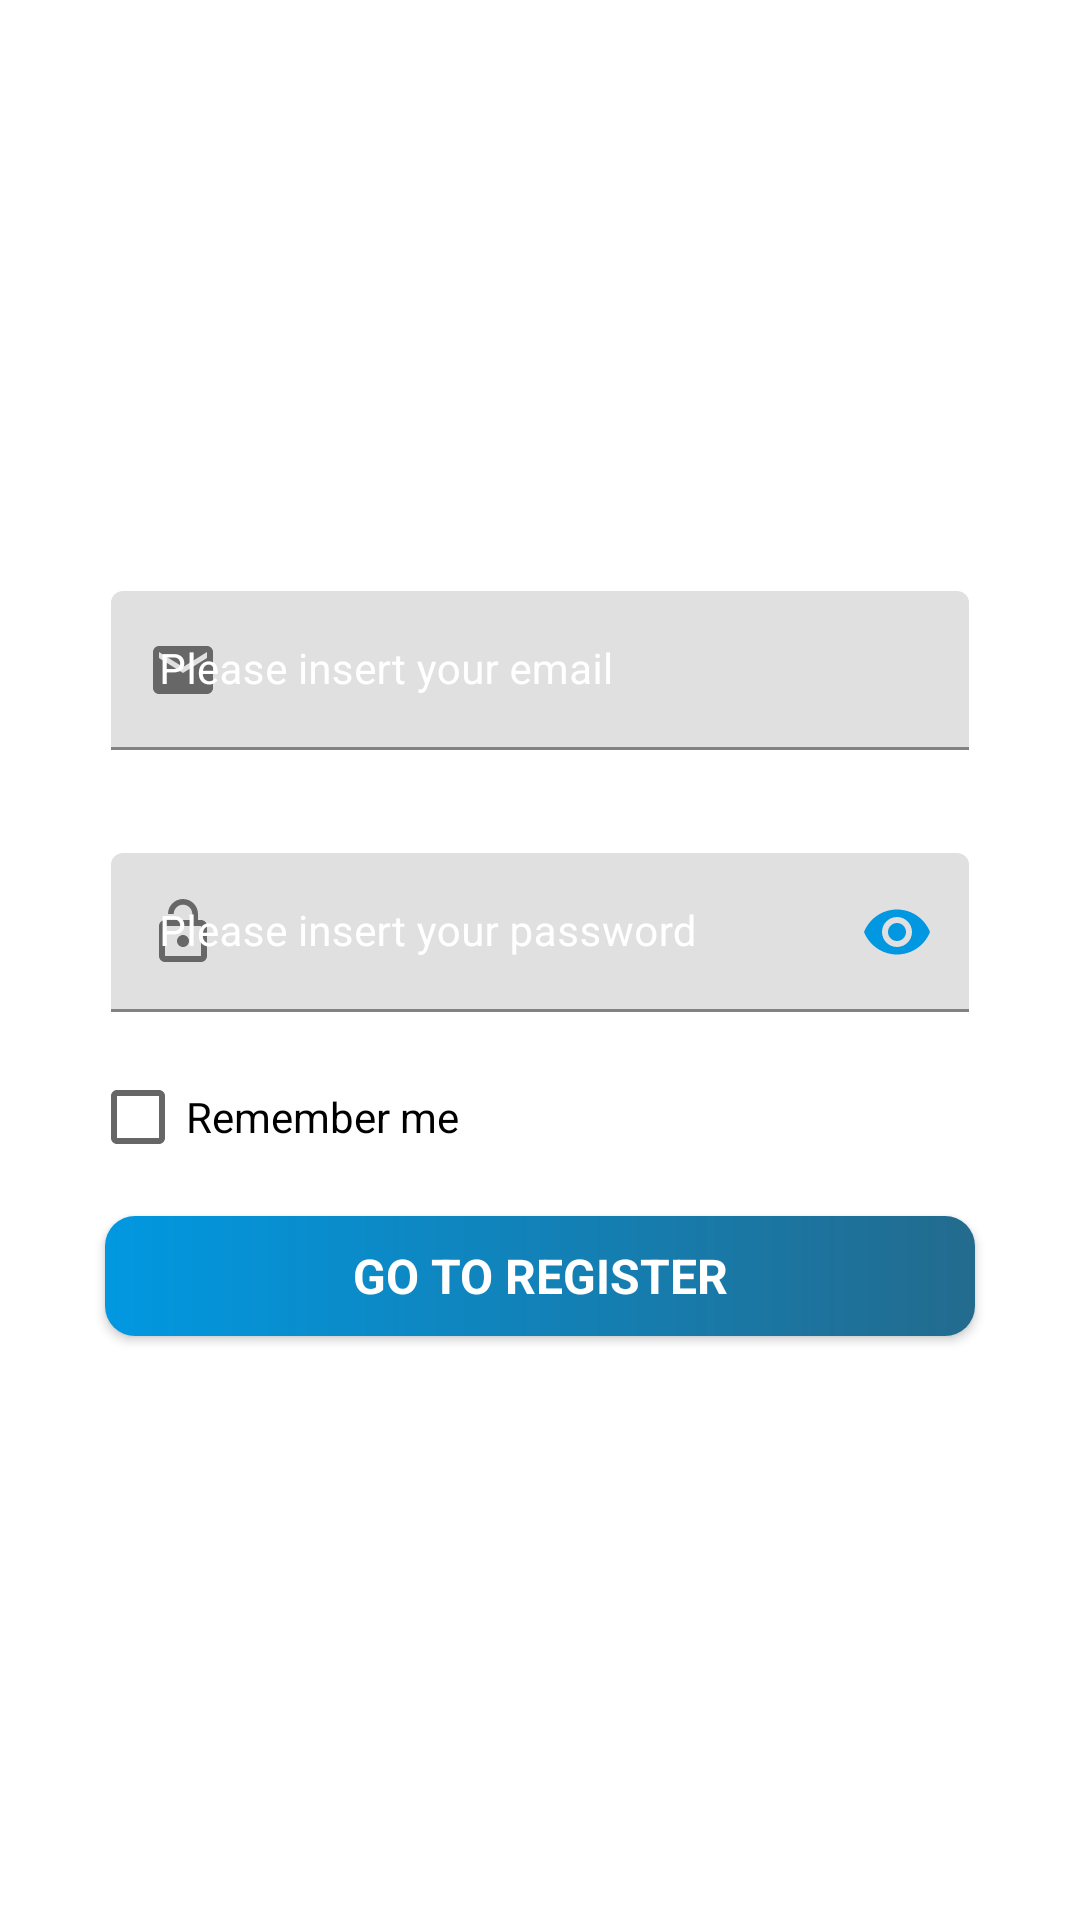

Here is an Android app screen rendered from its layout file. Give the layout XML and the strings, colors and styles it references.
<!-- AndroidManifest.xml: application theme Theme.Aldodokter -->
<!-- res/layout/activity_login.xml -->
<?xml version="1.0" encoding="utf-8"?>
<androidx.constraintlayout.widget.ConstraintLayout
    xmlns:android="http://schemas.android.com/apk/res/android"
    xmlns:app="http://schemas.android.com/apk/res-auto"
    xmlns:tools="http://schemas.android.com/tools"
    android:layout_width="match_parent"
    android:layout_height="match_parent"
    tools:context=".controller.activity.Login">

    <LinearLayout
        android:id="@+id/ll_login"
        android:layout_width="match_parent"
        android:layout_height="wrap_content"
        android:gravity="center"
        android:orientation="vertical"
        android:padding="30dp"

        app:layout_constraintStart_toStartOf="parent"
        app:layout_constraintEnd_toEndOf="parent"
        app:layout_constraintTop_toTopOf="parent"
        app:layout_constraintBottom_toBottomOf="parent">

        <ProgressBar
            android:visibility="gone"
            android:id="@+id/progressBar"
            style="?android:attr/progressBarStyle"
            android:layout_width="wrap_content"
            android:layout_height="wrap_content"
            android:layout_gravity="center"
            android:indeterminateDrawable="@drawable/progressbar"/>

        <com.google.android.material.textfield.TextInputLayout
            android:id="@+id/til_email"
            android:layout_width="match_parent"
            android:layout_height="wrap_content"
            android:layout_margin="5dp"
            android:background="@drawable/et_background"
            android:padding="2dp"
            android:textColorHint="#fff"
            app:endIconTint="@color/blue"
            app:endIconMode="custom"
            app:errorEnabled="true"
            app:startIconDrawable="@drawable/ic_mail">

            <com.google.android.material.textfield.TextInputEditText
                android:id="@+id/tiet_email"
                android:layout_width="match_parent"
                android:layout_height="wrap_content"
                android:hint="@string/hint_email_login"
                android:imeActionLabel="@string/title_email_login"
                android:inputType="text"
                android:textColor="@color/blue"
                android:textColorHighlight="#fff"
                android:textColorHint="#fff"
                android:textSize="14sp"
                android:imeOptions="actionDone"/>
        </com.google.android.material.textfield.TextInputLayout>
        
        
        
        <com.google.android.material.textfield.TextInputLayout
            android:id="@+id/til_password"
            android:layout_width="match_parent"
            android:layout_height="wrap_content"
            android:textColorHint="#fff"
            android:background="@drawable/et_background"
            android:padding="2dp"
            android:layout_margin="5dp"
            app:passwordToggleEnabled="true"
            app:startIconDrawable="@drawable/ic_lockpass"
            app:passwordToggleTint="@color/blue">

            <com.google.android.material.textfield.TextInputEditText
                android:id="@+id/tiet_password"
                android:layout_width="match_parent"
                android:layout_height="wrap_content"
                android:hint="@string/hint_password_login"
                android:imeActionLabel="@string/title_password_login"
                android:inputType="textPassword"
                android:textColor="@color/blue"
                android:textColorHighlight="#fff"
                android:textColorHint="#fff"
                android:textSize="14sp"
                android:imeOptions="actionDone"
                />
            
            
            

        </com.google.android.material.textfield.TextInputLayout>

        <CheckBox
            android:id="@+id/checkBox_remember_login"
            android:layout_width="wrap_content"
            android:layout_height="wrap_content"
            android:layout_marginVertical="4dp"
            android:layout_gravity="start"
            android:text="@string/remember_me"
            android:textSize="@dimen/text_medium"/>

        <Button
            android:id="@+id/btn_signin"
            style="?android:textAppearanceSmall"
            android:layout_width="match_parent"
            android:layout_height="40dp"
            android:layout_margin="5dp"
            android:layout_marginTop="16dp"
            android:background="@drawable/button_background"
            android:text="@string/button_text"
            android:textColor="#FFF"
            android:textSize="16sp"
            android:textStyle="bold" />

    </LinearLayout>

</androidx.constraintlayout.widget.ConstraintLayout>
<!-- resources referenced by this layout -->
<resources>
  <color name="blue">#0198E1</color>
  <dimen name="text_medium">14sp</dimen>
  <!-- drawable button_background (drawable) -->
  <?xml version="1.0" encoding="utf-8"?>
  <shape xmlns:android="http://schemas.android.com/apk/res/android"
  
      >
      <corners
          android:radius="10dp" />
      <gradient
          android:startColor="@color/blue"
          android:endColor="@color/steel_blue"
          android:type="linear"/>
  </shape>
  <!-- drawable et_background (drawable) -->
  <?xml version="1.0" encoding="utf-8"?>
  <shape xmlns:android="http://schemas.android.com/apk/res/android">
  
      <corners
          android:radius="3dp" />
      <gradient
          android:startColor="@android:color/transparent"
          android:endColor="@android:color/transparent"
          android:type="linear"/>
  </shape>
  <!-- drawable ic_lockpass (drawable) -->
  <?xml version="1.0" encoding="utf-8"?>
  <vector android:height="24dp" android:tint="@color/blue"
      android:viewportHeight="24" android:viewportWidth="24"
      android:width="24dp" xmlns:android="http://schemas.android.com/apk/res/android">
      <path android:fillColor="@android:color/white" android:pathData="M12,17c1.1,0 2,-0.9 2,-2s-0.9,-2 -2,-2 -2,0.9 -2,2 0.9,2 2,2zM18,8h-1L17,6c0,-2.76 -2.24,-5 -5,-5S7,3.24 7,6h1.9c0,-1.71 1.39,-3.1 3.1,-3.1 1.71,0 3.1,1.39 3.1,3.1v2L6,8c-1.1,0 -2,0.9 -2,2v10c0,1.1 0.9,2 2,2h12c1.1,0 2,-0.9 2,-2L20,10c0,-1.1 -0.9,-2 -2,-2zM18,20L6,20L6,10h12v10z"/>
  </vector>
  <!-- drawable ic_mail (drawable) -->
  <?xml version="1.0" encoding="utf-8"?>
  <vector android:height="24dp" android:tint="@color/blue"
      android:viewportHeight="24" android:viewportWidth="24"
      android:width="24dp" xmlns:android="http://schemas.android.com/apk/res/android">
      <path android:fillColor="@android:color/white" android:pathData="M20,4L4,4c-1.1,0 -1.99,0.9 -1.99,2L2,18c0,1.1 0.9,2 2,2h16c1.1,0 2,-0.9 2,-2L22,6c0,-1.1 -0.9,-2 -2,-2zM20,8l-8,5 -8,-5L4,6l8,5 8,-5v2z"/>
  </vector>
  <!-- drawable progressbar (drawable) -->
  <?xml version="1.0" encoding="utf-8"?>
  <rotate
      xmlns:android="http://schemas.android.com/apk/res/android"
      android:pivotX="50%"
      android:pivotY="50%"
      android:fromDegrees="0"
      android:toDegrees="360">
  
      <shape
          android:shape="ring"
          android:innerRadiusRatio="3"
          android:thicknessRatio="8"
          android:useLevel="false">
  
          <size
              android:width="76dp"
              android:height="76dp" />
  
          <gradient
              android:type="sweep"
              android:useLevel="false"
              android:startColor="@color/blue"
              android:endColor="#ffffff"
              android:angle="0"/>
  
      </shape>
  
  </rotate>
  <string name="button_text">Go to register</string>
  <string name="hint_email_login">Please insert your email</string>
  <string name="hint_password_login">Please insert your password</string>
  <string name="remember_me">Remember me</string>
  <string name="title_email_login">Email</string>
  <string name="title_password_login">Password</string>
  <style name="Theme.Aldodokter" parent="Theme.MaterialComponents.DayNight.DarkActionBar">
          
          <item name="colorPrimary">@color/purple_500</item>
          <item name="colorPrimaryVariant">@color/purple_700</item>
          <item name="colorOnPrimary">@color/white</item>
          
          <item name="colorSecondary">@color/teal_200</item>
          <item name="colorSecondaryVariant">@color/teal_700</item>
          <item name="colorOnSecondary">@color/black</item>
          
          <item name="android:statusBarColor" tools:targetApi="l">?attr/colorPrimaryVariant</item>
          
      </style>
  <color name="steel_blue">#236B8E</color>
  <color name="purple_500">#236B8E</color>
  <color name="purple_700">#236B8E</color>
  <color name="white">#FFFFFFFF</color>
  <color name="teal_200">#FF03DAC5</color>
  <color name="teal_700">#FF018786</color>
  <color name="black">#FF000000</color>
</resources>
